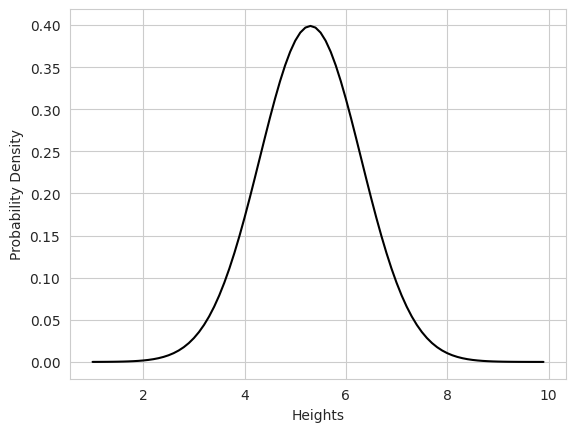

Source code (Python):
from scipy.stats import norm
import numpy as np
import matplotlib.pyplot as plt
import seaborn as sb

# Creating the distributions
data = np.arange(1, 10, 0.1)
pdf = norm.pdf(data, loc=5.3, scale=1)

# Visualizing the distribution
sb.set_style('whitegrid')
sb.lineplot(x=data, y=pdf, color='black')  # Use x and y parameters to specify data
plt.xlabel('Heights')
plt.ylabel('Probability Density')
plt.show()
